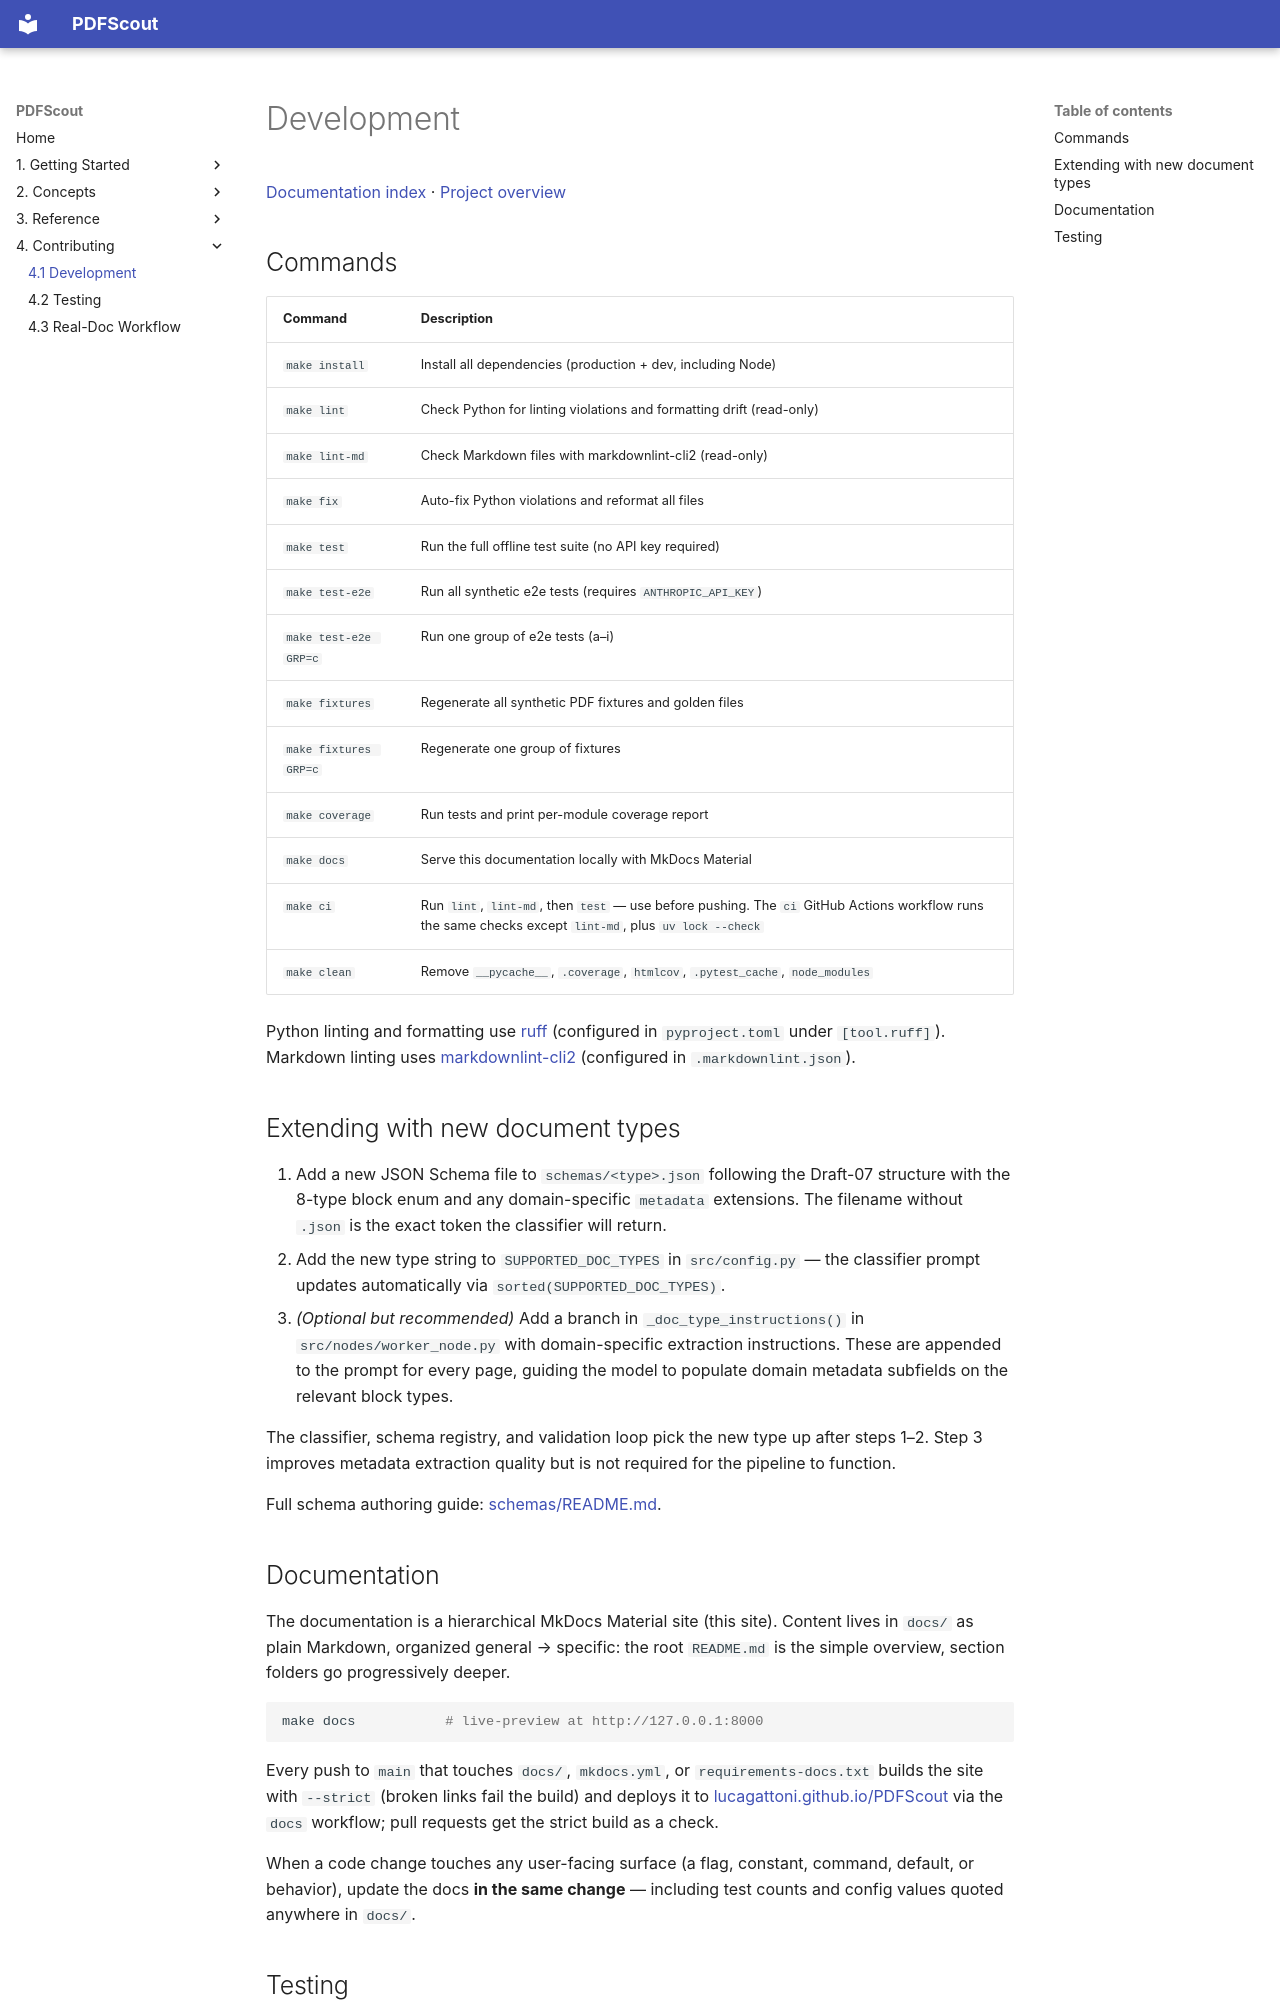

repository: lucagattoni/PDFScout · page: 04-contributing/01-development/index.html · generator: mkdocs

# Development

[Documentation index](../index.md) · [Project overview](https://github.com/lucagattoni/PDFScout)

## Commands

| Command | Description |
|---|---|
| `make install` | Install all dependencies (production + dev, including Node) |
| `make lint` | Check Python for linting violations and formatting drift (read-only) |
| `make lint-md` | Check Markdown files with markdownlint-cli2 (read-only) |
| `make fix` | Auto-fix Python violations and reformat all files |
| `make test` | Run the full offline test suite (no API key required) |
| `make test-e2e` | Run all synthetic e2e tests (requires `ANTHROPIC_API_KEY`) |
| `make test-e2e GRP=c` | Run one group of e2e tests (a–i) |
| `make fixtures` | Regenerate all synthetic PDF fixtures and golden files |
| `make fixtures GRP=c` | Regenerate one group of fixtures |
| `make coverage` | Run tests and print per-module coverage report |
| `make docs` | Serve this documentation locally with MkDocs Material |
| `make ci` | Run `lint`, `lint-md`, then `test` — use before pushing. The `ci` GitHub Actions workflow runs the same checks except `lint-md`, plus `uv lock --check` |
| `make clean` | Remove `__pycache__`, `.coverage`, `htmlcov`, `.pytest_cache`, `node_modules` |

Python linting and formatting use [ruff](https://github.com/astral-sh/ruff)
(configured in `pyproject.toml` under `[tool.ruff]`). Markdown linting uses
[markdownlint-cli2](https://github.com/DavidAnson/markdownlint-cli2)
(configured in `.markdownlint.json`).

## Extending with new document types

1. Add a new JSON Schema file to `schemas/<type>.json` following the Draft-07
   structure with the 8-type block enum and any domain-specific `metadata`
   extensions. The filename without `.json` is the exact token the classifier
   will return.
2. Add the new type string to `SUPPORTED_DOC_TYPES` in `src/config.py` — the
   classifier prompt updates automatically via `sorted(SUPPORTED_DOC_TYPES)`.
3. *(Optional but recommended)* Add a branch in `_doc_type_instructions()` in
   `src/nodes/worker_node.py` with domain-specific extraction instructions.
   These are appended to the prompt for every page, guiding the model to
   populate domain metadata subfields on the relevant block types.

The classifier, schema registry, and validation loop pick the new type up
after steps 1–2. Step 3 improves metadata extraction quality but is not
required for the pipeline to function.

Full schema authoring guide: [schemas/README.md](https://github.com/lucagattoni/PDFScout/blob/main/schemas/README.md).
